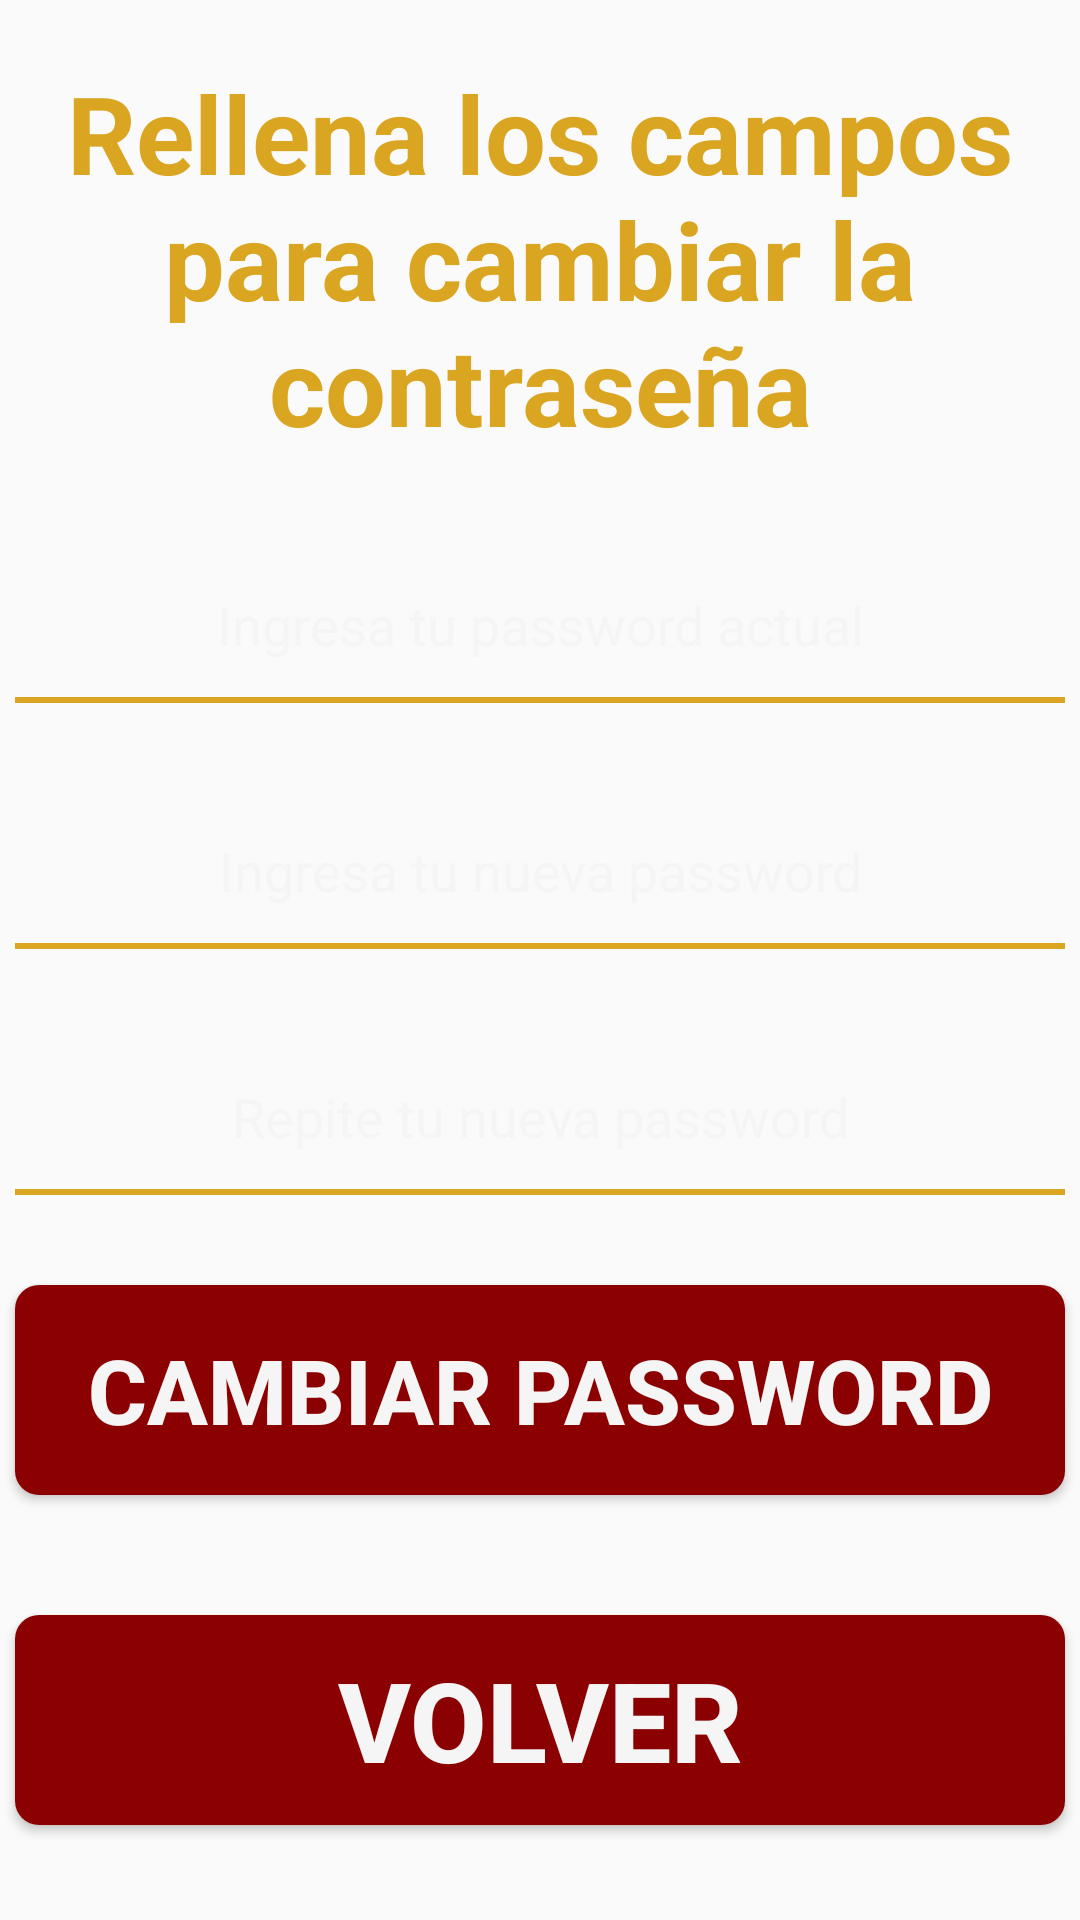

This screen was rendered from an Android layout file. Write that file and the resources it references.
<!-- AndroidManifest.xml: application theme Theme.AppCompat.DayNight.DarkActionBar -->
<!-- res/layout/activity_change_password.xml -->
<?xml version="1.0" encoding="utf-8"?>
<androidx.constraintlayout.widget.ConstraintLayout xmlns:android="http://schemas.android.com/apk/res/android"
    xmlns:app="http://schemas.android.com/apk/res-auto"
    xmlns:tools="http://schemas.android.com/tools"
    android:id="@+id/main"
    android:layout_width="match_parent"
    android:layout_height="match_parent"
    android:background="@drawable/backgorund"
    tools:context=".ChangePasswordActivity">

    <TextView
        android:id="@+id/textWelcome"
        android:layout_width="wrap_content"
        android:layout_height="wrap_content"
        android:textColor="@color/accent_gold"
        android:layout_marginTop="20dp"
        android:text="@string/textWlcomeChangePassword"
        android:textSize="36sp"
        android:textStyle="bold"
        android:textAlignment="center"
        app:layout_constraintEnd_toEndOf="parent"
        app:layout_constraintStart_toStartOf="parent"
        app:layout_constraintTop_toTopOf="parent"/>

    <EditText
        android:id="@+id/editTextPasswordCurrent"
        android:layout_width="350dp"
        android:layout_height="wrap_content"
        android:layout_marginTop="30dp"
        android:background="@drawable/edittext_underline"
        android:focusable="true"
        android:hint="@string/textEditChangePassword1"
        android:inputType="textPassword"
        android:padding="12dp"
        android:textAlignment="center"
        android:textColor="@color/text_white"
        android:textColorHint="@color/text_white"
        app:layout_constraintEnd_toEndOf="parent"
        app:layout_constraintStart_toStartOf="parent"
        app:layout_constraintTop_toBottomOf="@+id/textWelcome" />

    <EditText
        android:id="@+id/editTextNewPassword"
        android:layout_width="350dp"
        android:layout_height="wrap_content"
        android:layout_marginTop="30dp"
        android:background="@drawable/edittext_underline"
        android:focusable="true"
        android:hint="@string/textEditChangePassword2"
        android:inputType="textPassword"
        android:padding="12dp"
        android:textAlignment="center"
        android:textColor="@color/text_white"
        android:textColorHint="@color/text_white"
        app:layout_constraintEnd_toEndOf="parent"
        app:layout_constraintStart_toStartOf="parent"
        app:layout_constraintTop_toBottomOf="@+id/editTextPasswordCurrent" />

    <EditText
        android:id="@+id/editTextNewPassword2"
        android:layout_width="350dp"
        android:layout_height="wrap_content"
        android:layout_marginTop="30dp"
        android:background="@drawable/edittext_underline"
        android:focusable="true"
        android:hint="@string/textEditChangePassword3"
        android:inputType="textPassword"
        android:padding="12dp"
        android:textAlignment="center"
        android:textColor="@color/text_white"
        android:textColorHint="@color/text_white"
        app:layout_constraintEnd_toEndOf="parent"
        app:layout_constraintStart_toStartOf="parent"
        app:layout_constraintTop_toBottomOf="@+id/editTextNewPassword" />

    <Button
        android:id="@+id/btnChangePassword"
        android:layout_width="350dp"
        android:layout_height="70dp"
        android:layout_marginTop="30dp"
        android:background="@drawable/golden_border_button"
        android:text="@string/textBtnChangePassword"
        android:textColor="@color/text_white"
        android:textSize="30sp"
        android:textStyle="bold"
        app:layout_constraintTop_toBottomOf="@+id/editTextNewPassword2"
        app:layout_constraintEnd_toEndOf="parent"
        app:layout_constraintStart_toStartOf="parent" />

    <Button
        android:id="@+id/btnBack"
        android:layout_width="350dp"
        android:layout_height="70dp"
        app:layout_constraintTop_toBottomOf="@+id/btnChangePassword"
        app:layout_constraintStart_toStartOf="parent"
        app:layout_constraintEnd_toEndOf="parent"
        android:background="@drawable/golden_border_button"
        android:layout_marginTop="40dp"
        android:text="@string/textBtnRBack"
        android:textColor="@color/text_white"
        android:textSize="37sp"
        android:textStyle="bold" />

</androidx.constraintlayout.widget.ConstraintLayout>
<!-- resources referenced by this layout -->
<resources>
  <color name="accent_gold">#DAA520</color>
  <color name="text_white">#F5F5F5</color>
  <!-- drawable edittext_underline (drawable) -->
  <?xml version="1.0" encoding="utf-8"?>
  <layer-list xmlns:android="http://schemas.android.com/apk/res/android">
  
      
      <item>
          <shape android:shape="rectangle">
              <solid android:color="@android:color/transparent" />
          </shape>
      </item>
  
      
      <item android:top="50dp"> 
          <shape>
              <solid android:color="@color/accent_gold"/>
              <size android:height="2dp"/>
          </shape>
      </item>
  
  </layer-list>
  <!-- drawable golden_border_button (drawable) -->
  <?xml version="1.0" encoding="utf-8"?>
  <selector xmlns:android="http://schemas.android.com/apk/res/android">
      <item>
          <shape android:shape="rectangle">
              
              <solid android:color="@color/primary_red"/>
              
  
  
  
              
              <corners android:radius="8dp"/>
              
              <padding
                  android:left="10dp"
                  android:top="10dp"
                  android:right="10dp"
                  android:bottom="10dp" />
          </shape>
      </item>
  </selector>
  <string name="textBtnChangePassword">Cambiar password</string>
  <string name="textBtnRBack">Volver</string>
  <string name="textEditChangePassword1">Ingresa tu password actual</string>
  <string name="textEditChangePassword2">Ingresa tu nueva password</string>
  <string name="textEditChangePassword3">Repite tu nueva password</string>
  <string name="textWlcomeChangePassword">Rellena los campos para cambiar la contraseña</string>
  <color name="primary_red">#8B0000</color>
</resources>
